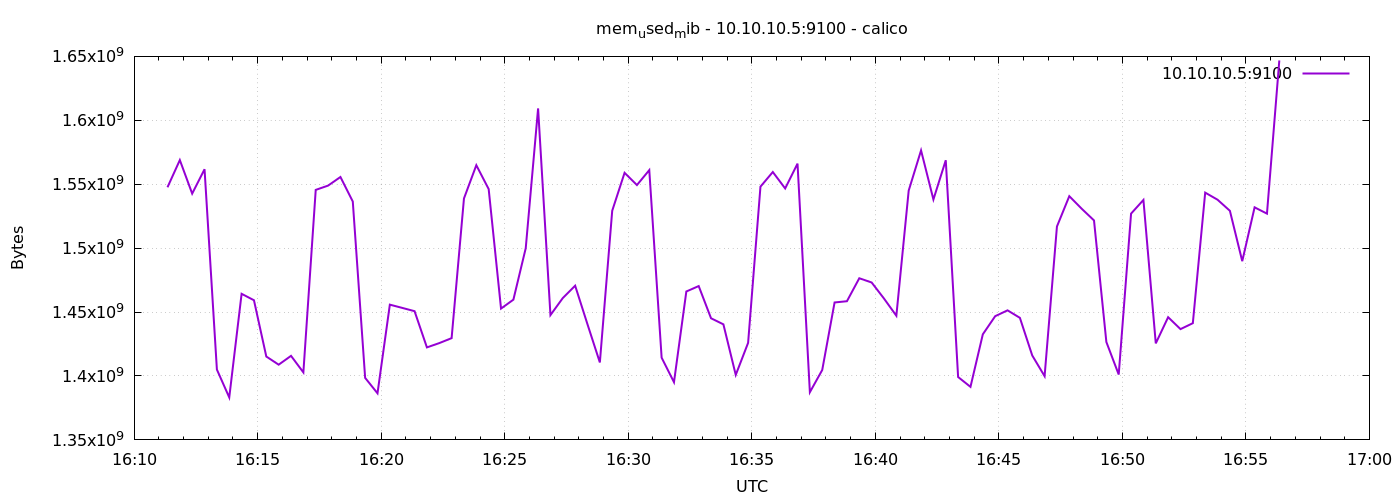

Values plotted in this chart, from the file beside it:
1778602281	1547603968
1778602311	1568886784
1778602341	1542647808
1778602371	1561731072
1778602401	1405022208
1778602431	1383227392
1778602461	1464279040
1778602491	1459240960
1778602521	1415213056
1778602551	1408843776
1778602581	1415749632
1778602611	1402802176
1778602641	1545564160
1778602671	1548918784
1778602701	1555660800
1778602731	1536462848
1778602761	1398530048
1778602791	1386446848
1778602821	1455796224
1778602851	1453264896
1778602881	1450692608
1778602911	1422360576
1778602941	1425715200
1778602971	1429602304
1778603001	1538863104
1778603031	1564868608
1778603061	1546199040
1778603091	1452724224
1778603121	1459699712
1778603151	1499947008
1778603181	1609293824
1778603211	1447620608
1778603241	1460965376
1778603271	1470619648
1778603301	1440387072
1778603331	1410576384
1778603361	1529253888
1778603391	1558925312
1778603421	1549348864
1778603451	1561038848
1778603481	1414307840
1778603511	1395142656
1778603541	1466097664
1778603571	1470337024
1778603601	1445126144
1778603631	1440391168
1778603661	1400832000
1778603691	1425911808
1778603721	1548115968
1778603751	1559547904
1778603781	1546686464
1778603811	1566105600
1778603841	1387307008
1778603871	1404678144
1778603901	1457500160
1778603931	1458483200
1778603961	1476444160
1778603991	1473130496
1778604021	1460563968
1778604051	1447116800
1778604081	1545056256
... 30 more rows
